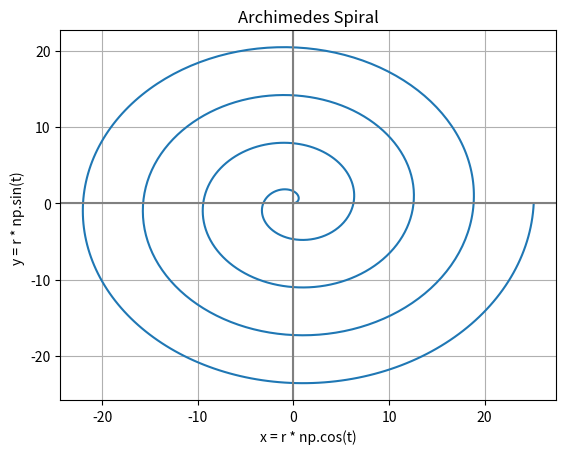

Here is the Python script that generated this plot:
import matplotlib.pyplot as plt
import numpy as np
from scipy.integrate import quad


def cal_arc(theta):
    return np.sqrt(1 + (theta**2))


mn = 0
mx = 8 * np.pi
steps = 1000
t = np.linspace(mn, mx, steps)
r = t
x = r * np.cos(t)
y = r * np.sin(t)

s = quad(cal_arc, mn, mx)
print(s)

# plt.subplot(projection="polar")
plt.title("Archimedes Spiral")
plt.xlabel("x = r * np.cos(t)")
plt.ylabel("y = r * np.sin(t) ")
plt.plot(x, y)
plt.axhline(0, color="grey")
plt.axvline(0, color="grey")
plt.grid()
plt.show()
